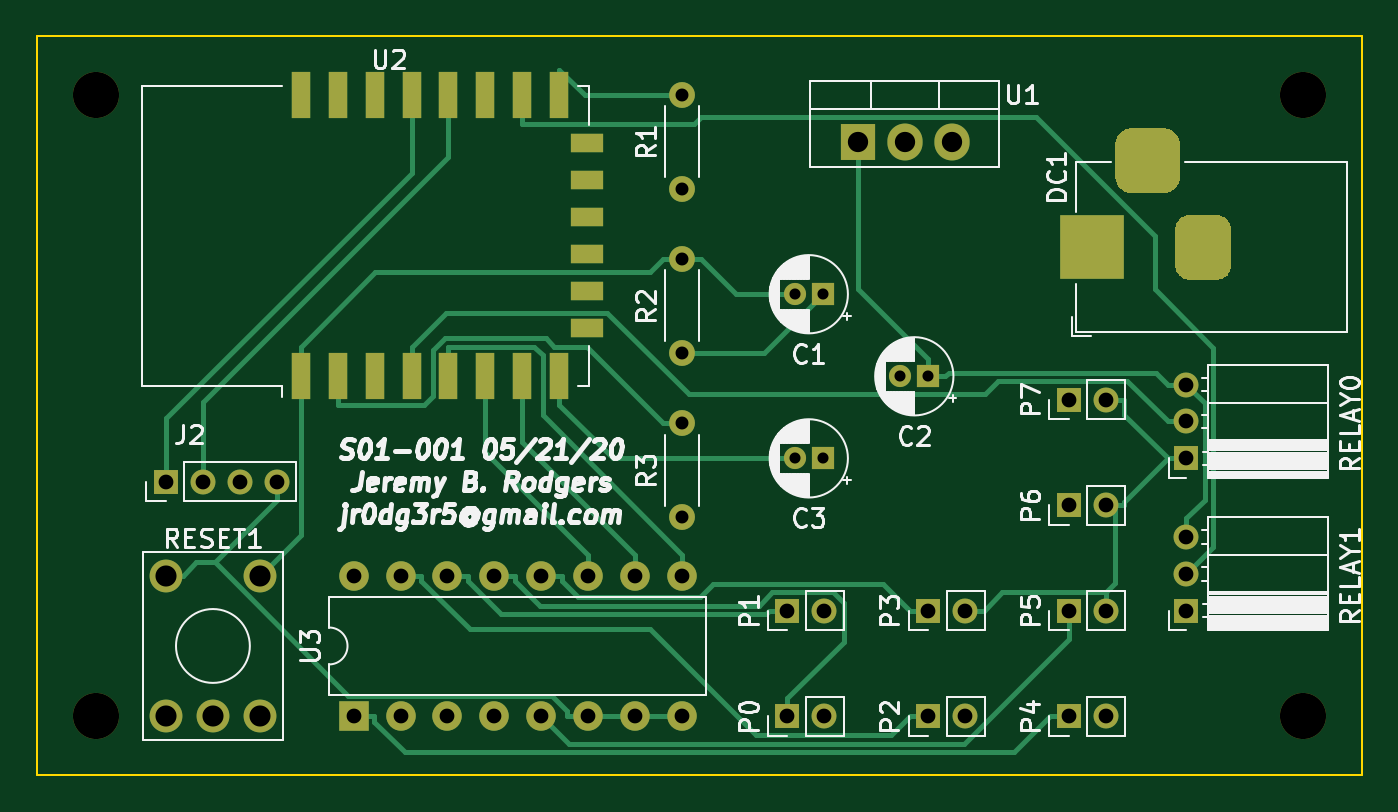
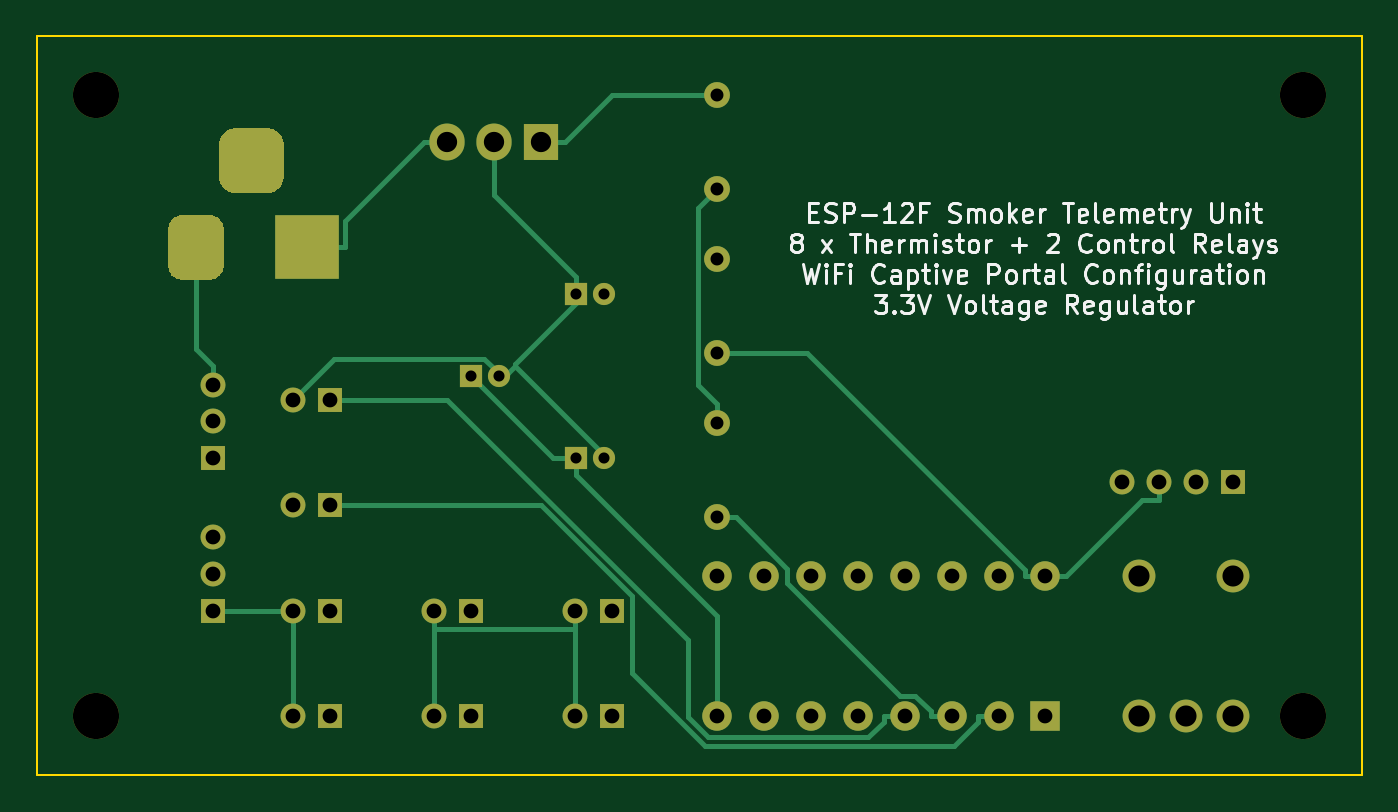
Circuit board: 11 layer files. Board 71.8 x 40.0 mm.
- bottom_copper: esp12e-oven-B_Cu.gbr (9641 bytes)
- bottom_mask: esp12e-oven-B_Mask.gbr (6019 bytes)
- paste: esp12e-oven-B_Paste.gbr (505 bytes)
- bottom_silk: esp12e-oven-B_SilkS.gbr (26810 bytes)
- outline: esp12e-oven-Edge_Cuts.gbr (740 bytes)
- top_copper: esp12e-oven-F_Cu.gbr (13696 bytes)
- top_mask: esp12e-oven-F_Mask.gbr (6618 bytes)
- paste: esp12e-oven-F_Paste.gbr (1104 bytes)
- top_silk: esp12e-oven-F_SilkS.gbr (51768 bytes)
- drill: esp12e-oven-NPTH.drl (364 bytes)
- drill: esp12e-oven-PTH.drl (1305 bytes)

=== bottom_copper: esp12e-oven-B_Cu.gbr (9641 bytes, source omitted) ===
=== bottom_mask: esp12e-oven-B_Mask.gbr ===
G04 #@! TF.GenerationSoftware,KiCad,Pcbnew,(5.1.5-0-10_14)*
G04 #@! TF.CreationDate,2020-05-21T14:15:11-05:00*
G04 #@! TF.ProjectId,esp12e-oven,65737031-3265-42d6-9f76-656e2e6b6963,rev?*
G04 #@! TF.SameCoordinates,Original*
G04 #@! TF.FileFunction,Soldermask,Bot*
G04 #@! TF.FilePolarity,Negative*
%FSLAX46Y46*%
G04 Gerber Fmt 4.6, Leading zero omitted, Abs format (unit mm)*
G04 Created by KiCad (PCBNEW (5.1.5-0-10_14)) date 2020-05-21 14:15:11*
%MOMM*%
%LPD*%
G04 APERTURE LIST*
%ADD10O,1.400000X1.400000*%
%ADD11C,1.400000*%
%ADD12C,2.500000*%
%ADD13C,0.100000*%
%ADD14R,3.500000X3.500000*%
%ADD15O,1.350000X1.350000*%
%ADD16R,1.350000X1.350000*%
%ADD17C,1.200000*%
%ADD18R,1.200000X1.200000*%
%ADD19O,1.600000X1.600000*%
%ADD20R,1.600000X1.600000*%
%ADD21O,1.905000X2.000000*%
%ADD22R,1.905000X2.000000*%
%ADD23C,1.778000*%
G04 APERTURE END LIST*
D10*
X66675000Y-52705000D03*
D11*
X66675000Y-57785000D03*
D12*
X100330000Y-68580000D03*
X100330000Y-34925000D03*
D13*
G36*
X92860765Y-36734213D02*
G01*
X92945704Y-36746813D01*
X93028999Y-36767677D01*
X93109848Y-36796605D01*
X93187472Y-36833319D01*
X93261124Y-36877464D01*
X93330094Y-36928616D01*
X93393718Y-36986282D01*
X93451384Y-37049906D01*
X93502536Y-37118876D01*
X93546681Y-37192528D01*
X93583395Y-37270152D01*
X93612323Y-37351001D01*
X93633187Y-37434296D01*
X93645787Y-37519235D01*
X93650000Y-37605000D01*
X93650000Y-39355000D01*
X93645787Y-39440765D01*
X93633187Y-39525704D01*
X93612323Y-39608999D01*
X93583395Y-39689848D01*
X93546681Y-39767472D01*
X93502536Y-39841124D01*
X93451384Y-39910094D01*
X93393718Y-39973718D01*
X93330094Y-40031384D01*
X93261124Y-40082536D01*
X93187472Y-40126681D01*
X93109848Y-40163395D01*
X93028999Y-40192323D01*
X92945704Y-40213187D01*
X92860765Y-40225787D01*
X92775000Y-40230000D01*
X91025000Y-40230000D01*
X90939235Y-40225787D01*
X90854296Y-40213187D01*
X90771001Y-40192323D01*
X90690152Y-40163395D01*
X90612528Y-40126681D01*
X90538876Y-40082536D01*
X90469906Y-40031384D01*
X90406282Y-39973718D01*
X90348616Y-39910094D01*
X90297464Y-39841124D01*
X90253319Y-39767472D01*
X90216605Y-39689848D01*
X90187677Y-39608999D01*
X90166813Y-39525704D01*
X90154213Y-39440765D01*
X90150000Y-39355000D01*
X90150000Y-37605000D01*
X90154213Y-37519235D01*
X90166813Y-37434296D01*
X90187677Y-37351001D01*
X90216605Y-37270152D01*
X90253319Y-37192528D01*
X90297464Y-37118876D01*
X90348616Y-37049906D01*
X90406282Y-36986282D01*
X90469906Y-36928616D01*
X90538876Y-36877464D01*
X90612528Y-36833319D01*
X90690152Y-36796605D01*
X90771001Y-36767677D01*
X90854296Y-36746813D01*
X90939235Y-36734213D01*
X91025000Y-36730000D01*
X92775000Y-36730000D01*
X92860765Y-36734213D01*
G37*
G36*
X95723513Y-41433611D02*
G01*
X95796318Y-41444411D01*
X95867714Y-41462295D01*
X95937013Y-41487090D01*
X96003548Y-41518559D01*
X96066678Y-41556398D01*
X96125795Y-41600242D01*
X96180330Y-41649670D01*
X96229758Y-41704205D01*
X96273602Y-41763322D01*
X96311441Y-41826452D01*
X96342910Y-41892987D01*
X96367705Y-41962286D01*
X96385589Y-42033682D01*
X96396389Y-42106487D01*
X96400000Y-42180000D01*
X96400000Y-44180000D01*
X96396389Y-44253513D01*
X96385589Y-44326318D01*
X96367705Y-44397714D01*
X96342910Y-44467013D01*
X96311441Y-44533548D01*
X96273602Y-44596678D01*
X96229758Y-44655795D01*
X96180330Y-44710330D01*
X96125795Y-44759758D01*
X96066678Y-44803602D01*
X96003548Y-44841441D01*
X95937013Y-44872910D01*
X95867714Y-44897705D01*
X95796318Y-44915589D01*
X95723513Y-44926389D01*
X95650000Y-44930000D01*
X94150000Y-44930000D01*
X94076487Y-44926389D01*
X94003682Y-44915589D01*
X93932286Y-44897705D01*
X93862987Y-44872910D01*
X93796452Y-44841441D01*
X93733322Y-44803602D01*
X93674205Y-44759758D01*
X93619670Y-44710330D01*
X93570242Y-44655795D01*
X93526398Y-44596678D01*
X93488559Y-44533548D01*
X93457090Y-44467013D01*
X93432295Y-44397714D01*
X93414411Y-44326318D01*
X93403611Y-44253513D01*
X93400000Y-44180000D01*
X93400000Y-42180000D01*
X93403611Y-42106487D01*
X93414411Y-42033682D01*
X93432295Y-41962286D01*
X93457090Y-41892987D01*
X93488559Y-41826452D01*
X93526398Y-41763322D01*
X93570242Y-41704205D01*
X93619670Y-41649670D01*
X93674205Y-41600242D01*
X93733322Y-41556398D01*
X93796452Y-41518559D01*
X93862987Y-41487090D01*
X93932286Y-41462295D01*
X94003682Y-41444411D01*
X94076487Y-41433611D01*
X94150000Y-41430000D01*
X95650000Y-41430000D01*
X95723513Y-41433611D01*
G37*
D14*
X88900000Y-43180000D03*
D15*
X89630000Y-51435000D03*
D16*
X87630000Y-51435000D03*
D15*
X89630000Y-57150000D03*
D16*
X87630000Y-57150000D03*
D15*
X89630000Y-62865000D03*
D16*
X87630000Y-62865000D03*
D15*
X89630000Y-68580000D03*
D16*
X87630000Y-68580000D03*
D15*
X93980000Y-50610000D03*
X93980000Y-52610000D03*
D16*
X93980000Y-54610000D03*
D15*
X93980000Y-58865000D03*
X93980000Y-60865000D03*
D16*
X93980000Y-62865000D03*
D12*
X34925000Y-68580000D03*
X34925000Y-34925000D03*
D15*
X82010000Y-62865000D03*
D16*
X80010000Y-62865000D03*
D15*
X82010000Y-68580000D03*
D16*
X80010000Y-68580000D03*
D15*
X44735000Y-55880000D03*
X42735000Y-55880000D03*
X40735000Y-55880000D03*
D16*
X38735000Y-55880000D03*
D10*
X66675000Y-43815000D03*
D11*
X66675000Y-48895000D03*
D17*
X72795000Y-54610000D03*
D18*
X74295000Y-54610000D03*
D17*
X78510000Y-50165000D03*
D18*
X80010000Y-50165000D03*
D17*
X72795000Y-45720000D03*
D18*
X74295000Y-45720000D03*
D19*
X48895000Y-60960000D03*
X66675000Y-68580000D03*
X51435000Y-60960000D03*
X64135000Y-68580000D03*
X53975000Y-60960000D03*
X61595000Y-68580000D03*
X56515000Y-60960000D03*
X59055000Y-68580000D03*
X59055000Y-60960000D03*
X56515000Y-68580000D03*
X61595000Y-60960000D03*
X53975000Y-68580000D03*
X64135000Y-60960000D03*
X51435000Y-68580000D03*
X66675000Y-60960000D03*
D20*
X48895000Y-68580000D03*
D21*
X81280000Y-37465000D03*
X78740000Y-37465000D03*
D22*
X76200000Y-37465000D03*
D23*
X38735000Y-68580000D03*
X41275000Y-68580000D03*
X43815000Y-68580000D03*
X43815000Y-60960000D03*
X38735000Y-60960000D03*
D16*
X72390000Y-68580000D03*
D15*
X74390000Y-68580000D03*
X74390000Y-62865000D03*
D16*
X72390000Y-62865000D03*
D11*
X66675000Y-40005000D03*
D10*
X66675000Y-34925000D03*
M02*

=== paste: esp12e-oven-B_Paste.gbr ===
G04 #@! TF.GenerationSoftware,KiCad,Pcbnew,(5.1.5-0-10_14)*
G04 #@! TF.CreationDate,2020-05-21T14:15:11-05:00*
G04 #@! TF.ProjectId,esp12e-oven,65737031-3265-42d6-9f76-656e2e6b6963,rev?*
G04 #@! TF.SameCoordinates,Original*
G04 #@! TF.FileFunction,Paste,Bot*
G04 #@! TF.FilePolarity,Positive*
%FSLAX46Y46*%
G04 Gerber Fmt 4.6, Leading zero omitted, Abs format (unit mm)*
G04 Created by KiCad (PCBNEW (5.1.5-0-10_14)) date 2020-05-21 14:15:11*
%MOMM*%
%LPD*%
G04 APERTURE LIST*
G04 APERTURE END LIST*
M02*

=== bottom_silk: esp12e-oven-B_SilkS.gbr (26810 bytes, source omitted) ===
=== outline: esp12e-oven-Edge_Cuts.gbr ===
G04 #@! TF.GenerationSoftware,KiCad,Pcbnew,(5.1.5-0-10_14)*
G04 #@! TF.CreationDate,2020-05-21T14:15:11-05:00*
G04 #@! TF.ProjectId,esp12e-oven,65737031-3265-42d6-9f76-656e2e6b6963,rev?*
G04 #@! TF.SameCoordinates,Original*
G04 #@! TF.FileFunction,Profile,NP*
%FSLAX46Y46*%
G04 Gerber Fmt 4.6, Leading zero omitted, Abs format (unit mm)*
G04 Created by KiCad (PCBNEW (5.1.5-0-10_14)) date 2020-05-21 14:15:11*
%MOMM*%
%LPD*%
G04 APERTURE LIST*
%ADD10C,0.100000*%
G04 APERTURE END LIST*
D10*
X103505000Y-71755000D02*
X103505000Y-31750000D01*
X31750000Y-31750000D02*
X31750000Y-32385000D01*
X103505000Y-31750000D02*
X31750000Y-31750000D01*
X31750000Y-71755000D02*
X103505000Y-71755000D01*
X31750000Y-32385000D02*
X31750000Y-71755000D01*
M02*

=== top_copper: esp12e-oven-F_Cu.gbr (13696 bytes, source omitted) ===
=== top_mask: esp12e-oven-F_Mask.gbr (6618 bytes, source omitted) ===
=== paste: esp12e-oven-F_Paste.gbr ===
G04 #@! TF.GenerationSoftware,KiCad,Pcbnew,(5.1.5-0-10_14)*
G04 #@! TF.CreationDate,2020-05-21T14:15:11-05:00*
G04 #@! TF.ProjectId,esp12e-oven,65737031-3265-42d6-9f76-656e2e6b6963,rev?*
G04 #@! TF.SameCoordinates,Original*
G04 #@! TF.FileFunction,Paste,Top*
G04 #@! TF.FilePolarity,Positive*
%FSLAX46Y46*%
G04 Gerber Fmt 4.6, Leading zero omitted, Abs format (unit mm)*
G04 Created by KiCad (PCBNEW (5.1.5-0-10_14)) date 2020-05-21 14:15:11*
%MOMM*%
%LPD*%
G04 APERTURE LIST*
%ADD10R,1.000000X2.500000*%
%ADD11R,1.800000X1.000000*%
G04 APERTURE END LIST*
D10*
X46030000Y-34945000D03*
X48030000Y-34945000D03*
X50030000Y-34945000D03*
X52030000Y-34945000D03*
X54030000Y-34945000D03*
X56030000Y-34945000D03*
X58030000Y-34945000D03*
X60030000Y-34945000D03*
D11*
X61530000Y-37545000D03*
X61530000Y-39545000D03*
X61530000Y-41545000D03*
X61530000Y-43545000D03*
X61530000Y-45545000D03*
X61530000Y-47545000D03*
D10*
X60030000Y-50145000D03*
X58030000Y-50145000D03*
X56030000Y-50145000D03*
X54030000Y-50145000D03*
X52030000Y-50145000D03*
X50030000Y-50145000D03*
X48030000Y-50145000D03*
X46030000Y-50145000D03*
M02*

=== top_silk: esp12e-oven-F_SilkS.gbr (51768 bytes, source omitted) ===
=== drill: esp12e-oven-NPTH.drl ===
M48
; DRILL file {KiCad (5.1.5-0-10_14)} date Thursday, May 21, 2020 at 02:15:14 PM
; FORMAT={-:-/ absolute / inch / decimal}
; #@! TF.CreationDate,2020-05-21T14:15:14-05:00
; #@! TF.GenerationSoftware,Kicad,Pcbnew,(5.1.5-0-10_14)
; #@! TF.FileFunction,NonPlated,1,2,NPTH
FMAT,2
INCH
T1C0.0984
%
G90
G05
T1
X1.375Y-2.7
X3.95Y-2.7
X1.375Y-1.375
X3.95Y-1.375
T0
M30

=== drill: esp12e-oven-PTH.drl ===
M48
; DRILL file {KiCad (5.1.5-0-10_14)} date Thursday, May 21, 2020 at 02:15:14 PM
; FORMAT={-:-/ absolute / inch / decimal}
; #@! TF.CreationDate,2020-05-21T14:15:14-05:00
; #@! TF.GenerationSoftware,Kicad,Pcbnew,(5.1.5-0-10_14)
; #@! TF.FileFunction,Plated,1,2,PTH
FMAT,2
INCH
T1C0.0236
T2C0.0276
T3C0.0315
T4C0.0394
T5C0.0433
T6C0.0450
%
G90
G05
T1
X2.8659Y-2.15
X2.925Y-2.15
X3.0909Y-1.975
X3.15Y-1.975
X2.8659Y-1.8
X2.925Y-1.8
T2
X2.625Y-1.375
X2.625Y-1.575
X2.625Y-2.075
X2.625Y-2.275
X2.625Y-1.725
X2.625Y-1.925
T3
X2.85Y-2.7
X2.9287Y-2.7
X2.85Y-2.475
X2.9287Y-2.475
X1.525Y-2.2
X1.6037Y-2.2
X1.6825Y-2.2
X1.7612Y-2.2
X3.7Y-2.3175
X3.7Y-2.3963
X3.7Y-2.475
X3.7Y-1.9925
X3.7Y-2.0713
X3.7Y-2.15
X3.15Y-2.7
X3.2287Y-2.7
X3.45Y-2.25
X3.5287Y-2.25
X1.925Y-2.4
X1.925Y-2.7
X2.025Y-2.4
X2.025Y-2.7
X2.125Y-2.4
X2.125Y-2.7
X2.225Y-2.4
X2.225Y-2.7
X2.325Y-2.4
X2.325Y-2.7
X2.425Y-2.4
X2.425Y-2.7
X2.525Y-2.4
X2.525Y-2.7
X2.625Y-2.4
X2.625Y-2.7
X3.45Y-2.475
X3.5287Y-2.475
X3.45Y-2.025
X3.5287Y-2.025
X3.45Y-2.7
X3.5287Y-2.7
X3.15Y-2.475
X3.2287Y-2.475
T5
X3.0Y-1.475
X3.1Y-1.475
X3.2Y-1.475
T6
X1.525Y-2.4
X1.525Y-2.7
X1.625Y-2.7
X1.725Y-2.4
X1.725Y-2.7
T4
G00X3.5Y-1.7394
M15
G01X3.5Y-1.6606
M16
G05
G00X3.6575Y-1.515
M15
G01X3.5787Y-1.515
M16
G05
G00X3.7362Y-1.7394
M15
G01X3.7362Y-1.6606
M16
G05
T0
M30
